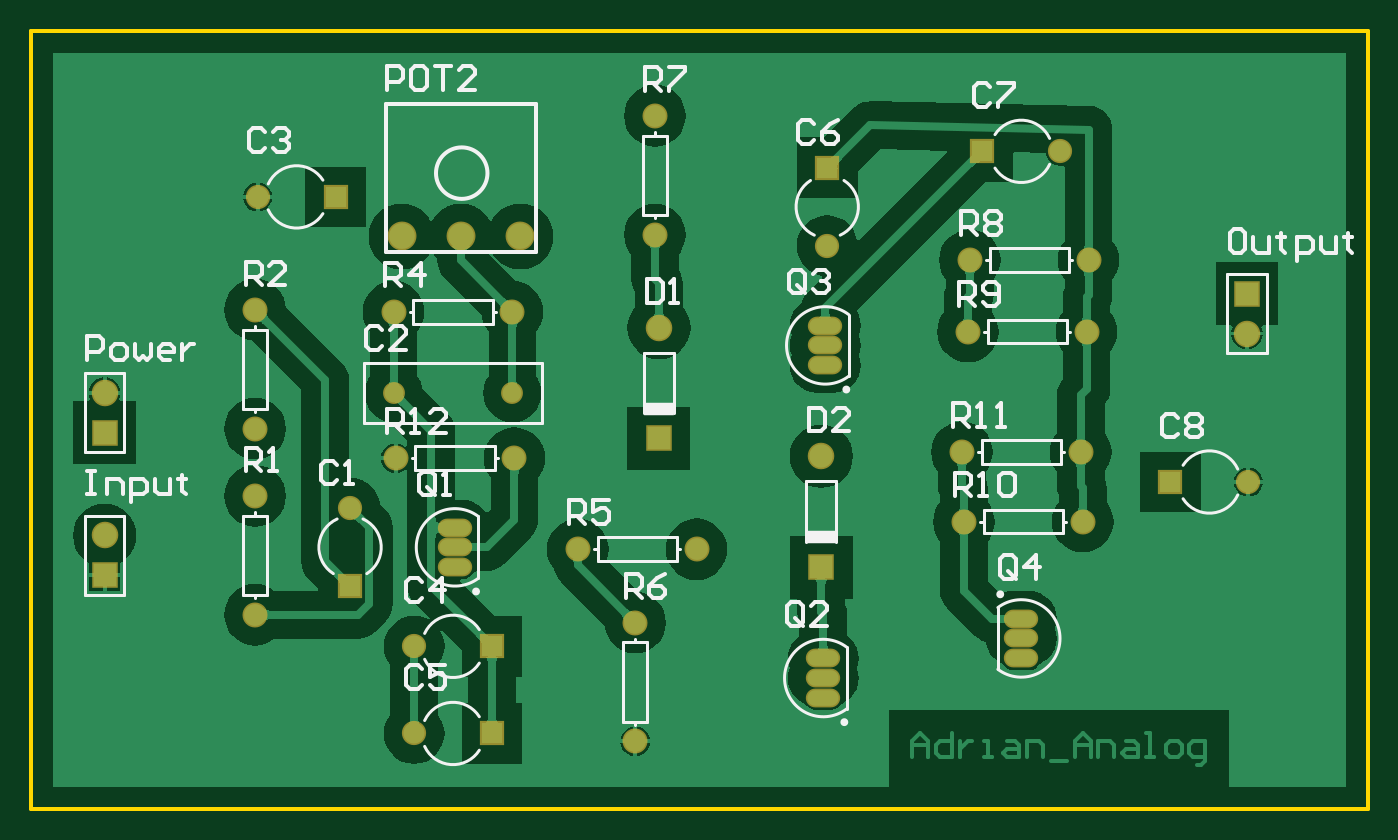
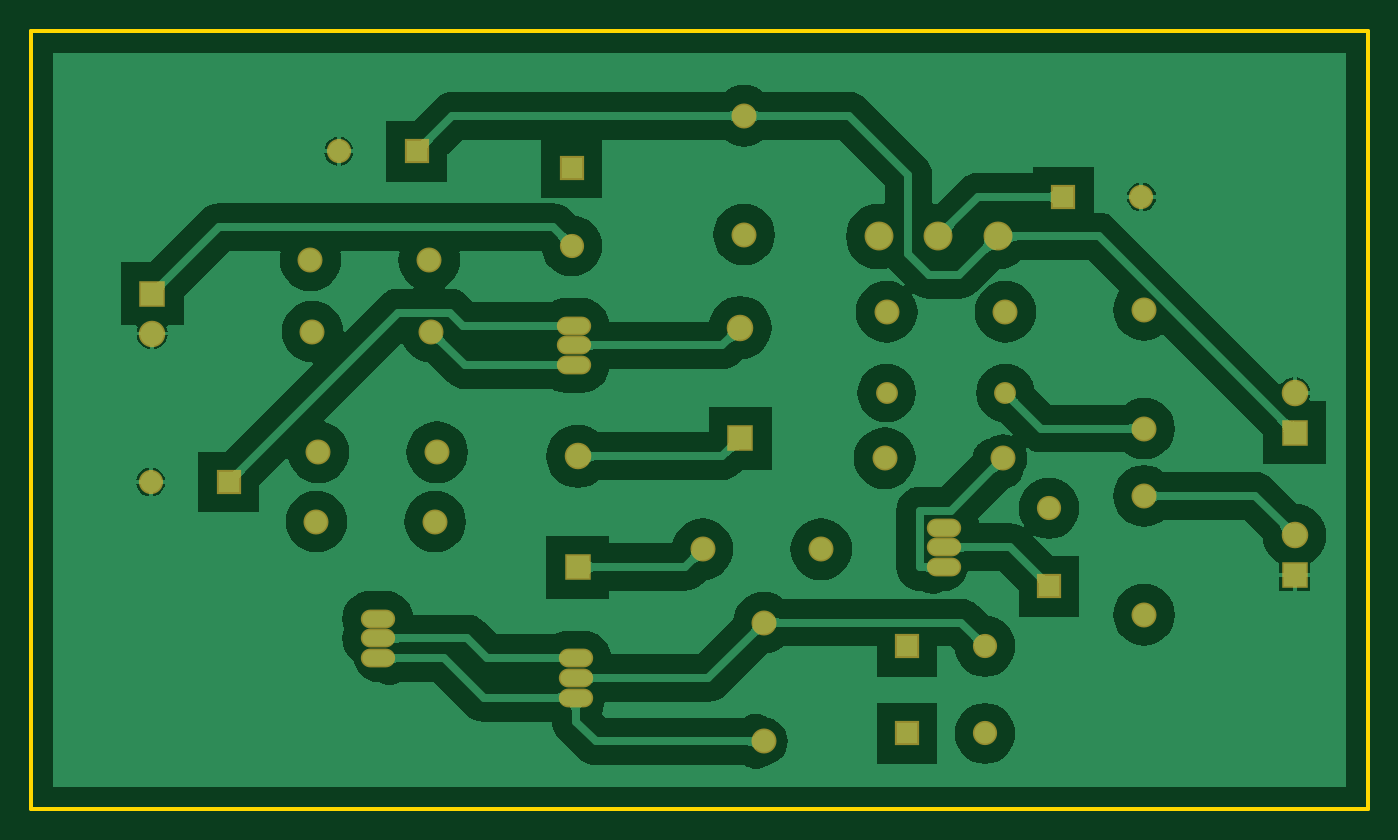
Circuit board: 6 layer files. Board 85.7 x 49.9 mm.
- bottom_copper: CLASS_AB.GBL (45663 bytes)
- bottom_mask: CLASS_AB.GBS (1703 bytes)
- outline: CLASS_AB.GKO (189 bytes)
- top_copper: CLASS_AB.GTL (47745 bytes)
- top_silk: CLASS_AB.GTO (13049 bytes)
- top_mask: CLASS_AB.GTS (1702 bytes)

=== bottom_copper: CLASS_AB.GBL (45663 bytes, source omitted) ===
=== bottom_mask: CLASS_AB.GBS ===
G04 Layer_Color=16711935*
%FSLAX25Y25*%
%MOIN*%
G70*
G01*
G75*
%ADD25C,0.06312*%
%ADD26O,0.08674X0.04737*%
%ADD27O,0.08674X0.04737*%
%ADD28C,0.06706*%
%ADD29R,0.06706X0.06706*%
%ADD30R,0.06115X0.06115*%
%ADD31C,0.06115*%
%ADD32R,0.06115X0.06115*%
%ADD33C,0.05524*%
%ADD34C,0.07300*%
D25*
X192000Y188500D02*
D03*
X222000D02*
D03*
X252500Y117000D02*
D03*
Y147000D02*
D03*
X156500Y179000D02*
D03*
Y149000D02*
D03*
X268000Y165500D02*
D03*
X238000D02*
D03*
X156500Y196000D02*
D03*
Y226000D02*
D03*
X365000Y190000D02*
D03*
X335000D02*
D03*
X365500Y172500D02*
D03*
X335500D02*
D03*
X366500Y220500D02*
D03*
X336500D02*
D03*
X367000Y238500D02*
D03*
X337000D02*
D03*
X257500Y245000D02*
D03*
Y275000D02*
D03*
X221500Y225500D02*
D03*
X191500D02*
D03*
D26*
X207000Y161000D02*
D03*
Y171000D02*
D03*
X300000Y128000D02*
D03*
Y138000D02*
D03*
X350000Y148000D02*
D03*
Y138000D02*
D03*
X300500Y212000D02*
D03*
Y222000D02*
D03*
D27*
X207000Y166000D02*
D03*
X300000Y133000D02*
D03*
X350000Y143000D02*
D03*
X300500Y217000D02*
D03*
D28*
X118500Y169000D02*
D03*
X299500Y188976D02*
D03*
X407000Y220000D02*
D03*
X258500Y221476D02*
D03*
X118500Y205000D02*
D03*
D29*
Y159000D02*
D03*
X299500Y161024D02*
D03*
X407000Y230000D02*
D03*
X258500Y193524D02*
D03*
X118500Y195000D02*
D03*
D30*
X180500Y156157D02*
D03*
X301000Y261843D02*
D03*
D31*
X180500Y175843D02*
D03*
X196657Y119000D02*
D03*
Y141000D02*
D03*
X301000Y242157D02*
D03*
X359843Y266000D02*
D03*
X407343Y182500D02*
D03*
X157157Y254500D02*
D03*
D32*
X216343Y119000D02*
D03*
Y141000D02*
D03*
X340157Y266000D02*
D03*
X387657Y182500D02*
D03*
X176843Y254500D02*
D03*
D33*
X191500Y205000D02*
D03*
X221500D02*
D03*
D34*
X193500Y244500D02*
D03*
X223500D02*
D03*
X208500D02*
D03*
M02*

=== outline: CLASS_AB.GKO ===
G04 Layer_Color=16711935*
%FSLAX25Y25*%
%MOIN*%
G70*
G01*
G75*
%ADD11C,0.01000*%
D11*
X100000Y100000D02*
Y296500D01*
X437500D01*
Y100000D02*
Y296500D01*
X100000Y100000D02*
X437500D01*
M02*

=== top_copper: CLASS_AB.GTL (47745 bytes, source omitted) ===
=== top_silk: CLASS_AB.GTO (13049 bytes, source omitted) ===
=== top_mask: CLASS_AB.GTS ===
G04 Layer_Color=8388736*
%FSLAX25Y25*%
%MOIN*%
G70*
G01*
G75*
%ADD25C,0.06312*%
%ADD26O,0.08674X0.04737*%
%ADD27O,0.08674X0.04737*%
%ADD28C,0.06706*%
%ADD29R,0.06706X0.06706*%
%ADD30R,0.06115X0.06115*%
%ADD31C,0.06115*%
%ADD32R,0.06115X0.06115*%
%ADD33C,0.05524*%
%ADD34C,0.07300*%
D25*
X192000Y188500D02*
D03*
X222000D02*
D03*
X252500Y117000D02*
D03*
Y147000D02*
D03*
X156500Y179000D02*
D03*
Y149000D02*
D03*
X268000Y165500D02*
D03*
X238000D02*
D03*
X156500Y196000D02*
D03*
Y226000D02*
D03*
X365000Y190000D02*
D03*
X335000D02*
D03*
X365500Y172500D02*
D03*
X335500D02*
D03*
X366500Y220500D02*
D03*
X336500D02*
D03*
X367000Y238500D02*
D03*
X337000D02*
D03*
X257500Y245000D02*
D03*
Y275000D02*
D03*
X221500Y225500D02*
D03*
X191500D02*
D03*
D26*
X207000Y161000D02*
D03*
Y171000D02*
D03*
X300000Y128000D02*
D03*
Y138000D02*
D03*
X350000Y148000D02*
D03*
Y138000D02*
D03*
X300500Y212000D02*
D03*
Y222000D02*
D03*
D27*
X207000Y166000D02*
D03*
X300000Y133000D02*
D03*
X350000Y143000D02*
D03*
X300500Y217000D02*
D03*
D28*
X118500Y169000D02*
D03*
X299500Y188976D02*
D03*
X407000Y220000D02*
D03*
X258500Y221476D02*
D03*
X118500Y205000D02*
D03*
D29*
Y159000D02*
D03*
X299500Y161024D02*
D03*
X407000Y230000D02*
D03*
X258500Y193524D02*
D03*
X118500Y195000D02*
D03*
D30*
X180500Y156157D02*
D03*
X301000Y261843D02*
D03*
D31*
X180500Y175843D02*
D03*
X196657Y119000D02*
D03*
Y141000D02*
D03*
X301000Y242157D02*
D03*
X359843Y266000D02*
D03*
X407343Y182500D02*
D03*
X157157Y254500D02*
D03*
D32*
X216343Y119000D02*
D03*
Y141000D02*
D03*
X340157Y266000D02*
D03*
X387657Y182500D02*
D03*
X176843Y254500D02*
D03*
D33*
X191500Y205000D02*
D03*
X221500D02*
D03*
D34*
X193500Y244500D02*
D03*
X223500D02*
D03*
X208500D02*
D03*
M02*

